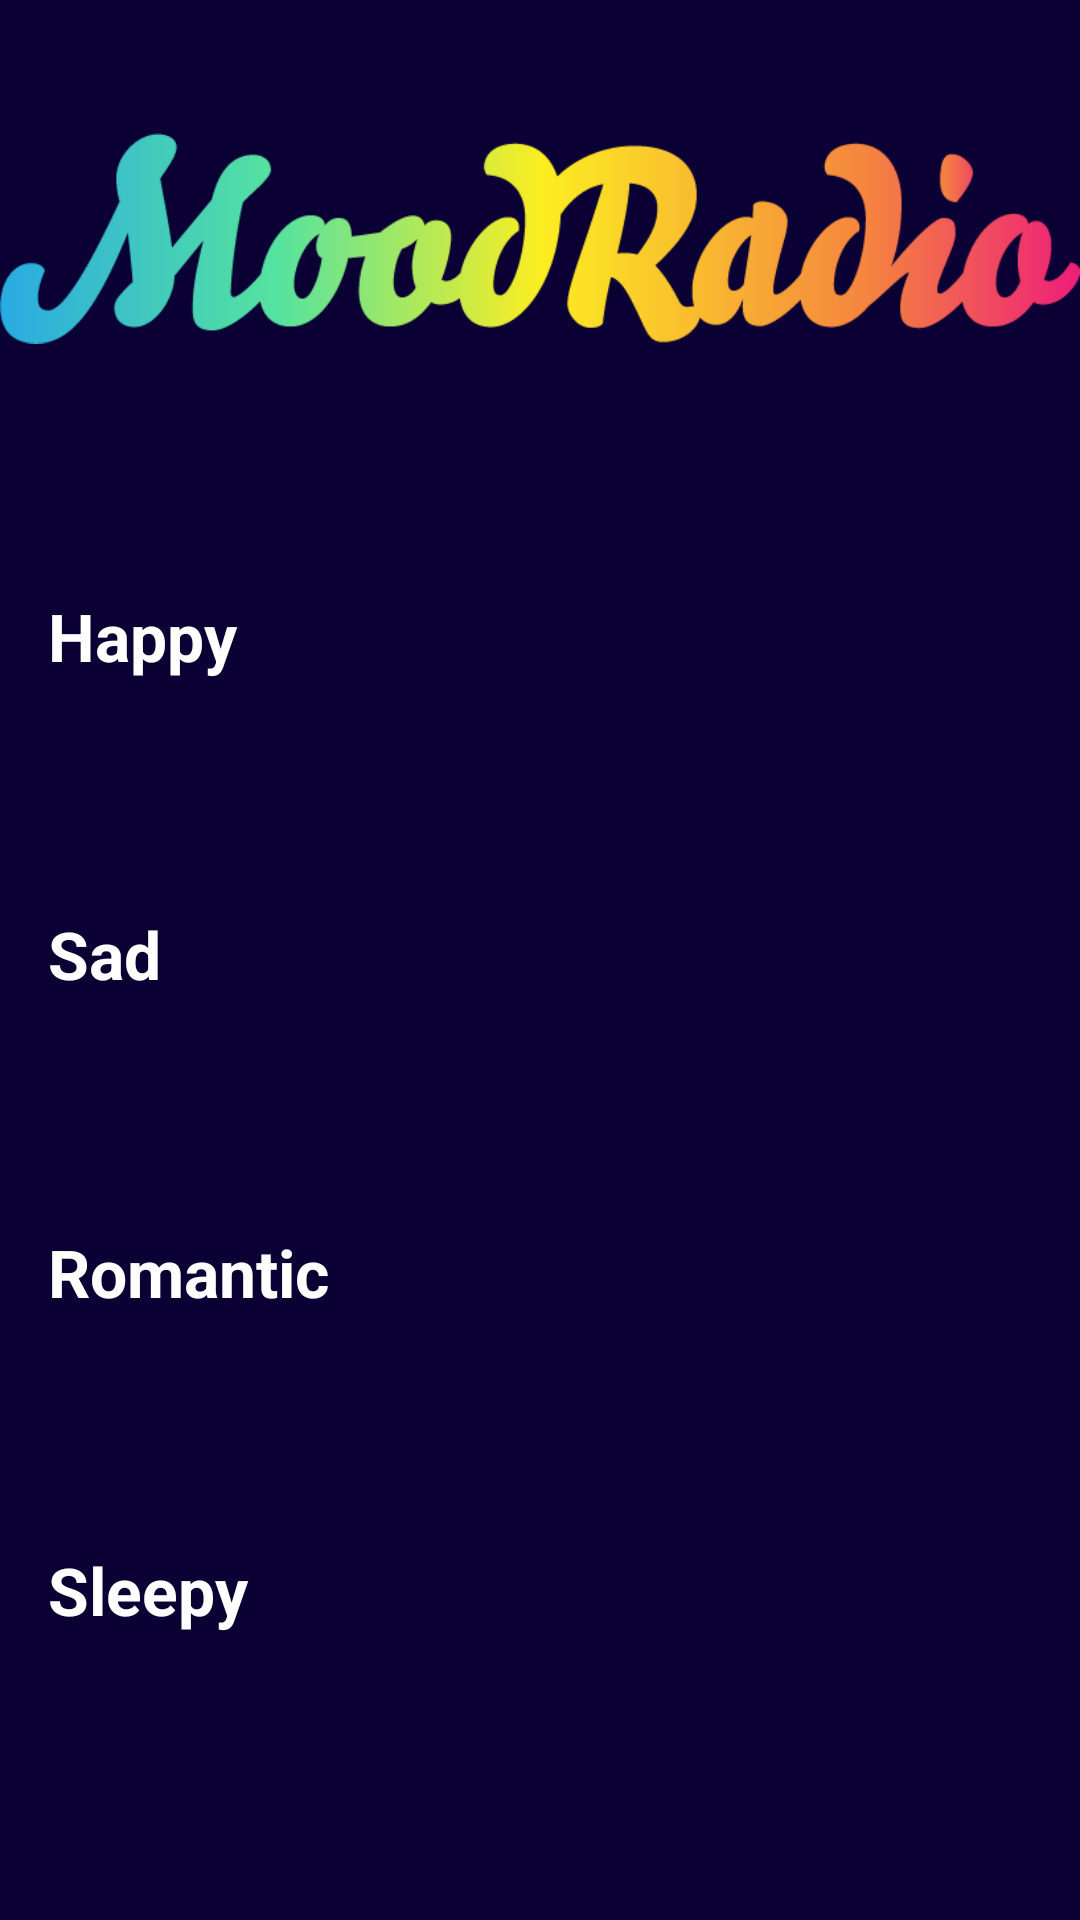

Android layout source for this screen:
<!-- AndroidManifest.xml: application theme AppTheme -->
<!-- res/layout/activity_main.xml -->
<?xml version="1.0" encoding="utf-8"?>
<LinearLayout
    xmlns:android="http://schemas.android.com/apk/res/android"
    xmlns:app="http://schemas.android.com/apk/res-auto"
    xmlns:tools="http://schemas.android.com/tools"
    android:layout_width="match_parent"
    android:layout_height="match_parent"
    android:background="#0B0033"
    android:orientation="vertical"
    tools:context=".MainActivity">

    <ImageView
        android:layout_width="match_parent"
        android:layout_height="wrap_content"
        android:src="@drawable/moodradiologo1mdpi"/>

    <TextView
        android:id="@+id/happy"
        style="@style/MoodStyle"
        android:text="@string/playlist_happy"
        android:onClick="openHappyRadio" />

    <TextView
        android:id="@+id/sad"
        style="@style/MoodStyle"
        android:text="@string/playlist_sad"/>

    <TextView
        android:id="@+id/romantic"
        style="@style/MoodStyle"
        android:text="@string/playlist_romantic"/>

    <TextView
        android:id="@+id/sleepy"
        style="@style/MoodStyle"
        android:text="@string/playlist_sleepy"/>

</LinearLayout>
<!-- resources referenced by this layout -->
<resources>
  <!-- drawable moodradiologo1mdpi: png bitmap (drawable, 21670 bytes) -->
  <string name="playlist_happy">Happy</string>
  <string name="playlist_romantic">Romantic</string>
  <string name="playlist_sad">Sad</string>
  <string name="playlist_sleepy">Sleepy</string>
  <style name="MoodStyle">
          <item name="android:layout_width">match_parent</item>
          <item name="android:layout_height">@dimen/list_item_height</item>
          <item name="android:gravity">center_vertical</item>
          <item name="android:padding">16dp</item>
          <item name="android:textColor">@android:color/white</item>
          <item name="android:textStyle">bold</item>
          <item name="android:textAppearance">?android:textAppearanceLarge</item>
      </style>
  <style name="AppTheme" parent="Theme.AppCompat.Light.DarkActionBar">
          
          <item name="colorPrimary">@color/colorPrimary</item>
          <item name="colorPrimaryDark">@color/colorPrimaryDark</item>
          <item name="colorAccent">@color/colorAccent</item>
      </style>
  <dimen name="list_item_height">106dp</dimen>
  <color name="colorPrimary">#3F51B5</color>
  <color name="colorPrimaryDark">#0b0033</color>
  <color name="colorAccent">#FF4081</color>
</resources>
